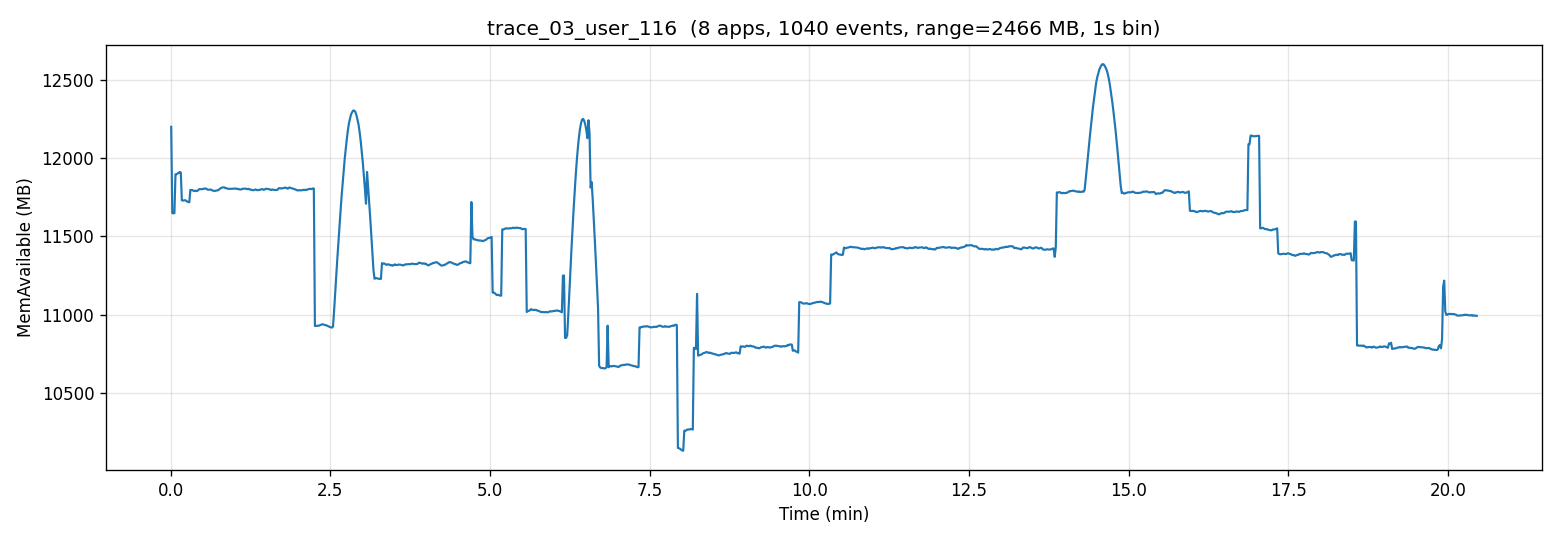

Values plotted in this chart, from the file beside it:
t_sec, mem_available_mb
0, 12199
1, 11648
2, 11647
4, 11648
4, 11896
6, 11897
6, 11900
8, 11904
8, 11910
9, 11908
10, 11730
11, 11728
12, 11729
13, 11731
14, 11727
15, 11722
16, 11719
17, 11718
18, 11796
19, 11796
20, 11795
21, 11790
22, 11789
23, 11791
24, 11789
25, 11792
26, 11799
27, 11802
28, 11801
29, 11800
30, 11803
31, 11804
32, 11806
34, 11804
34, 11798
36, 11797
36, 11798
38, 11799
38, 11795
40, 11792
40, 11790
42, 11790
42, 11791
44, 11793
44, 11794
46, 11799
46, 11805
48, 11809
48, 11812
50, 11813
50, 11812
52, 11807
52, 11807
54, 11804
54, 11803
56, 11803
56, 11803
58, 11804
58, 11804
60, 11804
... 1,168 more rows
